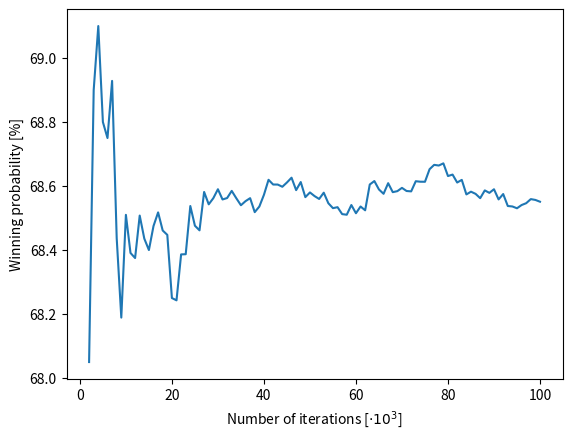

Source code (Python):
"""
Program: Obstgarten Monte Carlo Simulation
[redacted]
"""

import numpy as np
import pandas as pd
import matplotlib.pyplot as plt
import time
import datetime

"""
Define possible states
"""
print('definition: [cherry tree, apple tree, pear tree, plum tree, crow]')
print('start: [10, 10, 10, 10, 9]')
print('victory : [0, 0, 0, 0, x_e], where x_e > 0')
print('defeat: [x_a, x_b, x_c, x_d, 0], where at least one x_i > 0')

"""
Set game parameters
"""
num_fruit = 10
num_raven = 9
num_basket = 2
strategy = 'positive'
# strategy = 'negative'
# strategy = 'random'

"""
Set simulation parameters
"""
num_sim = 10**5
seed = 54321
rng = np.random.RandomState(seed=seed)

trees = ['cherry', 'apple', 'pear', 'plum']

"""
Function A: Throw dice based on next pseudo random number
"""


def throwDice():
    # Generate random integer between 1 and 6
    global rng
    number = rng.randint(1, 7)

    result = 'error'
    if number == 1:
        result = 'cherry'
    elif number == 2:
        result = 'apple'
    elif number == 3:
        result = 'pear'
    elif number == 4:
        result = 'plum'
    elif number == 5:
        result = 'raven'
    elif number == 6:
        result = 'basket'
    else:
        result = 'error'
    return result


"""
Function B: One whole game
"""


def game():
    # Initialize state
    state = {'cherry': num_fruit, 'apple': num_fruit, 'pear': num_fruit, 'plum': num_fruit, 'raven': num_raven}
    game_end = False
    victory = False

    global count_num_dice

    # Solange das Spiel nicht vorbei ist, fÃ¼hre weitere Runde durch
    while not game_end:
        symbol = throwDice()
        count_num_dice += 1

        # Special case: basket
        if symbol == 'basket':

            # Harvest "num_baket" fruits
            for i in range(num_basket):
                # Select default fruit
                selection = 'cherry'

                """
                Case distinction as a funtion of chosen strategy
                """
                # Always select "fullest" tree
                if strategy == 'positive':
                    remaining_fruits = 0
                    for t in trees:
                        if state[t] > remaining_fruits:
                            selection = t
                            remaining_fruits = state[t]

                # Always select "emptiest" tree (provided it's not really empty)
                elif strategy == 'negative':
                    remaining_fruits = num_fruit
                    for t in trees:
                        if state[t] <= remaining_fruits and state[t] > 0:
                            selection = t
                            remaining_fruits = state[t]

                # Select any tree
                elif strategy == 'random':
                    tree_options = []

                    # Only include non-empty trees
                    for t in trees:
                        if state[t] > 0:
                            tree_options.append(t)

                    # Select any of the non-empty tree
                    if len(tree_options) > 0:
                        # Generate random integer between 0 and len(tree_options-1)
                        global rng
                        number = rng.randint(0, len(tree_options))
                        selection = tree_options[number]
                    else:
                        selection = 'cherry'

                # Replace basket by the selected fruit
                symbol = selection

                # Reduce number of fruits of selected tree
                state[symbol] = max(0, state[symbol] - 1)

        # Normal case: harvest one fruit OR feed raven
        else:
            state[symbol] = max(0, state[symbol] - 1)

        # Check if raven has won
        if state['raven'] == 0:
            game_end = True
            victory = False
        # Check if players have won
        elif ((state['cherry'] == 0) + (state['apple'] == 0) + (state['pear'] == 0) + (state['plum'] == 0)) == 4:
            game_end = True
            victory = True
        # If no one has won, the game continues
        else:
            game_end = False
    return victory


if __name__ == "__main__":

    # Measure time
    time_start = time.time()

    """
    Simulation
    """
    num_victories = 0
    history = []
    count_num_dice = 0

    for s in range(1, num_sim + 1):
        if s % 1000 == 0:
            prob = num_victories / s
            history.append(prob)
        if s % 100000 == 0:
            print(s)
            prob = num_victories / s
            print('Current winning probability: ' + str(prob) + ' = ' + '{:.2f}'.format(round(100 * prob, 2)) + '%')
        victory = game()
        if victory:
            num_victories += 1

    prob = num_victories / num_sim
    print('Final winning probability: ' + str(prob) + ' = ' + '{:.2f}'.format(round(100 * prob, 2)) + '%')
    print('Average number of dice thrown per round: ' + str(count_num_dice / num_sim))

    skip = 1

    plt.plot(range(1, int(s / 1000 + 1), 1)[skip:], [100 * i for i in history][skip:])
    plt.xlabel('Number of iterations [$\cdot 10^3$]')
    plt.ylabel('Winning probability [%]')
    plt.savefig('MC_Simulation_' + strategy + '_strategy_' + str(num_sim) + '_runs.png')
    plt.show()

    time_end = time.time()
    time_overall = time_end - time_start
    print('Overall duration of simulation: ' + str(datetime.timedelta(seconds=time_overall)))